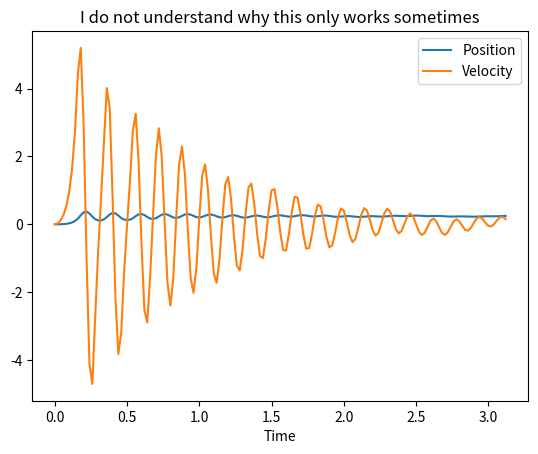

Reproduce this figure in Python.
import numpy as np
from scipy.integrate import odeint
import matplotlib.pyplot as plt

# Generating system parameters
m = np.random.uniform(.1,.25) # mass
c1 = np.random.uniform(.1,1) # damper attached to mass
k1 = np.random.uniform(10,100) # spring attached to mass
a = np.random.uniform(10,50) # force amplitude
w = np.random.uniform(1,20) # force wavelength
k2 = np.random.uniform(k1,4*k1) # second spring
d = np.random.uniform(0,a/k1) # distance from x=0 to the second spring

time = np.arange(0,3.14,.02)

# Defining, solving, and graphing the DE:

def F_nonlinear(t):
    return a*np.sin(w*t)

def MCKK(x,t):
    dx1dt = x[1]
    dx2dt = F_nonlinear(t) - (c1*x[1] + np.heaviside(x[0]-d,1)*k2*(x[0]-d) - k1*x[0])/m
    dxdt = [dx1dt,dx2dt]
    
    return dxdt

x = odeint(MCKK,[0,0],time)
    
x1 = x[:,0]
x2 = x[:,1]

plt.plot(time,x1)
plt.plot(time,x2)
plt.title('I do not understand why this only works sometimes')
plt.legend(['Position','Velocity'])
plt.xlabel('Time')
plt.show()

f'd= {round(d,2)}, m = {round(m,2)}, c1 = {round(c1,2)}, k1 = {round(k1,2)}, k2 = {round(k2,2)}, F = {round(a,2)}*sin({round(w,2)}t)'

